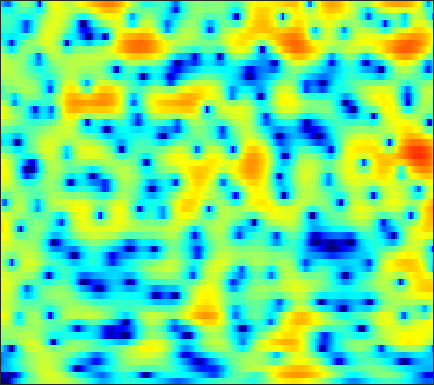

The table this chart was drawn from, first rows:
-24.26, -30.876, -27.121, -20.086, -16.789, -13.595, -11.116, -9.5462, -7.7276, -6.1319, -4.7104, -3.76, -2.5966, -1.5671, -0.88399, -0.047034, 0.66339, 1.1354, 1.6757, 2.1292, 2.4927, 2.7066, 2.9167, 3.0449
-17.1, -17.79, -18.53, -19.19, -19.58, -19.37, -17.61, -15.5, -12.5, -9.712, -7.277, -5.668, -3.795, -2.19, -1.147, 0.05384, 1.061, 1.693, 2.387, 2.92, 3.298, 3.486, 3.613, 3.597
-9.211, -8.851, -8.292, -7.696, -7.207, -6.516, -5.765, -5.179, -4.332, -3.433, -2.508, -1.808, -0.8917, -0.01895, 0.5892, 1.328, 1.965, 2.364, 2.789, 3.078, 3.231, 3.247, 3.136, 2.864
-10.96, -9.906, -8.676, -7.568, -6.793, -5.787, -4.843, -4.158, -3.26, -2.39, -1.554, -0.9535, -0.1951, 0.4915, 0.9597, 1.514, 1.977, 2.264, 2.552, 2.734, 2.803, 2.777, 2.637, 2.379
-10.07, -9.813, -9.482, -9.115, -8.7, -7.868, -6.795, -5.866, -4.561, -3.269, -2.072, -1.245, -0.2649, 0.5644, 1.089, 1.658, 2.08, 2.311, 2.508, 2.593, 2.575, 2.506, 2.35, 2.138
-6.286, -7.342, -9.397, -12.91, -17.45, -21.35, -12.81, -8.833, -5.217, -2.656, -0.7416, 0.3698, 1.528, 2.363, 2.807, 3.173, 3.297, 3.24, 2.982, 2.529, 1.915, 1.388, 0.6737, 0.03654
-0.7368, -0.8839, -1.103, -1.271, -1.276, -1.077, -0.6176, -0.1311, 0.6214, 1.4, 2.122, 2.58, 3.063, 3.344, 3.421, 3.327, 2.986, 2.539, 1.661, 0.3905, -1.392, -3.202, -6.634, -12.52
0.22, 0.3795, 0.5593, 0.7108, 0.8117, 0.9588, 1.123, 1.259, 1.452, 1.653, 1.834, 1.943, 2.03, 2.03, 1.959, 1.746, 1.379, 1.004, 0.3531, -0.4734, -1.454, -2.251, -3.306, -4.193
1.102, 1.257, 1.322, 1.256, 1.135, 0.9233, 0.7082, 0.5747, 0.4915, 0.5077, 0.6201, 0.7431, 0.9308, 1.076, 1.129, 1.111, 0.9688, 0.7887, 0.4455, 0.0208, -0.449, -0.818, -1.302, -1.735
3.538, 3.396, 2.947, 2.171, 1.349, -0.06482, -1.818, -3.198, -4.518, -4.374, -3.032, -1.844, -0.4933, 0.5042, 1.001, 1.343, 1.369, 1.196, 0.7555, 0.1215, -0.6326, -1.171, -1.728, -1.966
5.045, 4.799, 4.172, 3.189, 2.18, 0.4004, -1.985, -4.103, -6.411, -5.992, -3.754, -2.129, -0.4725, 0.6069, 1.086, 1.343, 1.155, 0.7163, -0.3254, -2.001, -4.588, -7.502, -14.34, -17.13
3.467, 3.375, 3.08, 2.605, 2.145, 1.434, 0.705, 0.2, -0.3226, -0.6248, -0.7009, -0.6539, -0.5227, -0.4028, -0.3636, -0.4188, -0.627, -0.9161, -1.479, -2.257, -3.159, -3.822, -4.441, -4.436
2.765, 2.77, 2.63, 2.312, 1.976, 1.432, 0.8046, 0.2939, -0.4008, -1.06, -1.616, -1.936, -2.198, -2.263, -2.213, -2.049, -1.859, -1.716, -1.549, -1.433, -1.348, -1.281, -1.151, -0.9493
3.257, 3.305, 3.183, 2.844, 2.447, 1.714, 0.7253, -0.1958, -1.68, -3.475, -5.475, -6.888, -7.918, -7.415, -6.366, -4.818, -3.458, -2.628, -1.754, -1.083, -0.56, -0.2486, 0.1039, 0.3818
3.733, 3.871, 3.837, 3.569, 3.196, 2.45, 1.386, 0.3634, -1.403, -3.762, -6.931, -9.881, -12.64, -10.45, -8.002, -5.472, -3.731, -2.803, -1.93, -1.327, -0.9087, -0.6672, -0.4039, -0.1555
3.583, 3.756, 3.795, 3.629, 3.388, 2.933, 2.337, 1.794, 0.9772, 0.09918, -0.7541, -1.306, -1.835, -2.074, -2.108, -2.103, -2.156, -2.294, -2.64, -3.163, -3.756, -4.107, -4.288, -4.035
3.446, 3.374, 3.161, 2.864, 2.634, 2.375, 2.181, 2.071, 1.96, 1.853, 1.706, 1.568, 1.329, 0.9937, 0.6573, 0.05331, -0.8186, -1.708, -3.322, -5.675, -9.28, -13.55, -21.03, -13.97
2.932, 2.205, 0.9716, -0.4021, -1.275, -1.768, -1.255, -0.4473, 0.7122, 1.694, 2.4, 2.75, 2.974, 2.927, 2.722, 2.223, 1.449, 0.6812, -0.5995, -2.143, -3.849, -4.994, -5.912, -5.81
2.059, 0.8486, -1.484, -5.184, -9.73, -15.32, -7.883, -4.186, -1.077, 0.8931, 2.174, 2.811, 3.307, 3.489, 3.446, 3.168, 2.683, 2.203, 1.443, 0.6047, -0.2398, -0.8398, -1.535, -2.07
2.235, 1.735, 0.9223, 0.07789, -0.401, -0.6733, -0.4124, 0.0479, 0.7875, 1.502, 2.076, 2.377, 2.61, 2.641, 2.533, 2.229, 1.748, 1.284, 0.5381, -0.3327, -1.27, -2.004, -2.965, -3.865
2.933, 2.855, 2.651, 2.404, 2.224, 2.026, 1.915, 1.883, 1.894, 1.938, 1.973, 1.967, 1.9, 1.722, 1.499, 1.067, 0.4526, -0.1379, -1.117, -2.337, -3.799, -5.057, -6.894, -8.771
3.979, 3.932, 3.734, 3.412, 3.104, 2.663, 2.215, 1.9, 1.561, 1.321, 1.178, 1.122, 1.054, 0.9398, 0.7881, 0.4433, -0.1094, -0.688, -1.712, -3.082, -4.909, -6.665, -9.802, -14.59
5.366, 5.123, 4.6, 3.839, 3.126, 2.003, 0.7296, -0.2279, -1.296, -1.834, -1.712, -1.323, -0.6818, -0.1285, 0.148, 0.2946, 0.1701, -0.1162, -0.7385, -1.643, -2.828, -3.878, -5.409, -6.905
6.388, 5.93, 5.071, 3.9, 2.76, 0.7541, -2.021, -4.989, -11.57, -19.61, -9.613, -5.927, -3.017, -1.269, -0.4315, 0.2439, 0.5287, 0.5399, 0.3087, -0.1544, -0.8092, -1.405, -2.303, -3.254
6.045, 5.526, 4.694, 3.697, 2.808, 1.415, -0.2064, -1.515, -3.04, -3.757, -3.385, -2.711, -1.744, -0.9397, -0.5109, -0.1461, 0.01944, 0.04877, -0.04503, -0.2812, -0.675, -1.095, -1.883, -3.01
4.351, 3.814, 3.207, 2.699, 2.383, 2.004, 1.589, 1.294, 0.8972, 0.5452, 0.2397, 0.0205, -0.2927, -0.7035, -1.059, -1.517, -1.855, -1.962, -1.853, -1.595, -1.353, -1.28, -1.417, -1.878
-0.1454, -1.357, -1.862, -1.064, -0.1554, 0.9183, 1.685, 2.024, 2.191, 2.063, 1.631, 1.106, 0.0659, -1.457, -3.003, -5.753, -8.923, -9.878, -7.536, -4.537, -2.325, -1.156, -0.08965, 0.5408
-5.855, -10.65, -11.76, -5.945, -3.113, -0.7477, 0.6934, 1.327, 1.762, 1.784, 1.446, 0.947, -0.06615, -1.506, -2.909, -5.25, -7.609, -8.219, -6.529, -4.034, -1.913, -0.6644, 0.5882, 1.463
-0.596, -1.02, -1.186, -0.8841, -0.4681, 0.1001, 0.5428, 0.7455, 0.8412, 0.725, 0.4352, 0.1131, -0.3943, -0.9861, -1.432, -1.925, -2.191, -2.169, -1.841, -1.244, -0.5411, -0.03104, 0.5562, 1.01
1.968, 1.89, 1.739, 1.591, 1.44, 1.228, 0.9375, 0.6818, 0.2632, -0.2032, -0.6806, -1.006, -1.357, -1.589, -1.675, -1.649, -1.468, -1.243, -0.8579, -0.4068, 0.03223, 0.3143, 0.5989, 0.7277
3.975, 3.863, 3.566, 3.095, 2.641, 1.887, 0.9844, 0.2029, -0.9363, -2.112, -3.207, -3.865, -4.446, -4.527, -4.285, -3.692, -2.9, -2.252, -1.377, -0.582, 0.09729, 0.5084, 0.8732, 0.9788
5.358, 5.095, 4.554, 3.766, 3.025, 1.77, 0.1967, -1.24, -3.519, -6.326, -9.647, -12.24, -14.19, -13.16, -11.47, -9.109, -6.875, -5.301, -3.403, -1.782, -0.4847, 0.2672, 0.9678, 1.338
5.6, 5.213, 4.503, 3.566, 2.679, 1.234, -0.5887, -2.244, -4.981, -8.462, -13, -17.05, -21.26, -20.99, -20.08, -17.09, -12.59, -9.395, -5.921, -3.25, -1.261, -0.1613, 0.8737, 1.494
4.947, 4.534, 3.839, 2.974, 2.19, 0.9601, -0.4746, -1.698, -3.551, -5.618, -7.873, -9.673, -12.14, -14.84, -16.61, -15.62, -11.18, -8.022, -4.673, -2.193, -0.3433, 0.6826, 1.615, 2.1
2.84, 2.529, 2.013, 1.324, 0.7157, -0.2016, -1.181, -1.917, -2.803, -3.606, -4.271, -4.66, -5.01, -5.045, -4.806, -4.042, -2.857, -1.793, -0.3501, 0.9677, 2.017, 2.594, 3.064, 3.155
-1.939, -1.78, -1.873, -2.376, -3.045, -4.195, -5.51, -6.271, -6.613, -6.051, -5.016, -4.166, -3.097, -2.1, -1.379, -0.4189, 0.5406, 1.23, 2.08, 2.818, 3.393, 3.691, 3.871, 3.767
-7.529, -6.206, -5.536, -5.845, -6.708, -8.988, -13.23, -20.02, -23.81, -12.77, -8.181, -5.963, -3.799, -2.178, -1.188, -0.08492, 0.8477, 1.45, 2.149, 2.712, 3.142, 3.373, 3.539, 3.532
-5.737, -5.158, -4.799, -4.965, -5.386, -6.308, -7.37, -7.947, -7.953, -6.983, -5.566, -4.495, -3.176, -2.059, -1.333, -0.5025, 0.1936, 0.6561, 1.2, 1.672, 2.065, 2.302, 2.556, 2.735
-1.301, -1.332, -1.435, -1.652, -1.901, -2.24, -2.582, -2.77, -2.902, -2.849, -2.659, -2.459, -2.162, -1.857, -1.626, -1.301, -0.9619, -0.6975, -0.3509, -0.007181, 0.3337, 0.5873, 0.933, 1.297
2.338, 2.098, 1.743, 1.356, 1.034, 0.6072, 0.1621, -0.1633, -0.5779, -1.009, -1.451, -1.799, -2.3, -2.787, -3.101, -3.383, -3.408, -3.297, -3.027, -2.745, -2.485, -2.284, -1.986, -1.514
4.739, 4.304, 3.677, 3.005, 2.515, 1.84, 1.21, 0.7495, 0.1301, -0.5842, -1.481, -2.333, -3.787, -5.668, -7.291, -9.162, -9.413, -8.565, -7.183, -6.312, -6.217, -6.673, -7.805, -8.573
5.181, 4.5, 3.487, 2.355, 1.471, 0.362, -0.469, -0.8423, -1.122, -1.341, -1.831, -2.521, -4.047, -6.589, -9.515, -14.95, -14.7, -11.16, -8.161, -6.744, -6.607, -7.353, -9.433, -12.06
2.68, 1.975, 0.7061, -1.145, -3.169, -6.849, -10.37, -9.397, -5.978, -3.593, -2.304, -1.893, -1.939, -2.411, -2.93, -3.536, -3.839, -3.798, -3.547, -3.416, -3.371, -3.359, -3.24, -2.742
-2.157, -1.564, -1.491, -2.305, -3.461, -5.544, -7.029, -6.498, -4.346, -2.356, -0.982, -0.3291, 0.1305, 0.224, 0.1402, -0.1207, -0.5168, -0.8734, -1.42, -2.042, -2.69, -3.073, -3.302, -2.865
-3.597, -2.044, -0.8348, -0.2954, -0.1494, -0.0993, -0.03579, 0.1152, 0.4869, 0.9254, 1.311, 1.504, 1.616, 1.521, 1.323, 0.8788, 0.2371, -0.4176, -1.582, -3.128, -5.344, -7.683, -11.98, -13.29
0.1573, 0.435, 0.8146, 1.128, 1.288, 1.428, 1.522, 1.575, 1.616, 1.625, 1.576, 1.485, 1.269, 0.9441, 0.6084, 0.03852, -0.6781, -1.325, -2.386, -3.723, -5.394, -6.841, -8.568, -8.665
1.805, 1.777, 1.769, 1.766, 1.751, 1.707, 1.632, 1.548, 1.382, 1.155, 0.8548, 0.5807, 0.1392, -0.3718, -0.795, -1.387, -2.002, -2.446, -2.992, -3.484, -3.845, -4.011, -3.977, -3.591
2.553, 2.436, 2.274, 2.102, 1.975, 1.798, 1.587, 1.4, 1.108, 0.7303, 0.2501, -0.1885, -0.8761, -1.69, -2.343, -3.21, -3.951, -4.336, -4.506, -4.306, -3.841, -3.387, -2.722, -2.024
2.921, 2.698, 2.384, 2.075, 1.875, 1.623, 1.394, 1.224, 0.9706, 0.6243, 0.1173, -0.4018, -1.34, -2.65, -3.924, -6.054, -8.515, -9.904, -9.521, -7.242, -4.954, -3.531, -2.025, -0.889
2.516, 2.045, 1.375, 0.7505, 0.3716, 0.09901, 0.09234, 0.2107, 0.4012, 0.5192, 0.423, 0.1583, -0.5251, -1.671, -2.953, -5.426, -9.021, -11.96, -10.76, -6.492, -3.329, -1.635, -0.01212, 1.05
0.1704, -0.753, -2.364, -4.376, -5.869, -6.588, -5.265, -3.796, -2.056, -0.7923, 0.02902, 0.379, 0.5509, 0.4472, 0.2222, -0.1832, -0.504, -0.5451, -0.1894, 0.5849, 1.496, 2.136, 2.751, 3.054
-3.726, -4.413, -6.169, -9.275, -12.98, -16.1, -10.8, -7.591, -4.78, -2.97, -1.747, -1.069, -0.3562, 0.2123, 0.6123, 1.126, 1.618, 2.017, 2.566, 3.092, 3.542, 3.78, 3.897, 3.707
-5.925, -5.384, -5.303, -5.652, -5.985, -6.133, -5.887, -5.521, -5.034, -4.672, -4.387, -4.125, -3.551, -2.65, -1.806, -0.5777, 0.6235, 1.442, 2.394, 3.148, 3.707, 3.965, 4.108, 3.954
-4.16, -3.797, -3.552, -3.565, -3.648, -3.936, -4.405, -4.918, -5.887, -7.389, -9.621, -11.65, -12.65, -9.627, -6.895, -3.892, -1.557, -0.182, 1.262, 2.387, 3.21, 3.653, 4.009, 4.12
-2.31, -2.394, -2.528, -2.708, -2.903, -3.302, -3.878, -4.505, -5.68, -7.418, -9.825, -11.93, -13.03, -10.38, -7.835, -4.985, -2.81, -1.484, -0.0112, 1.194, 2.162, 2.761, 3.354, 3.738
-2.34, -2.562, -2.802, -2.97, -3.111, -3.242, -3.406, -3.581, -3.931, -4.386, -4.876, -5.146, -5.23, -4.9, -4.486, -3.806, -3.044, -2.428, -1.475, -0.4482, 0.6415, 1.419, 2.351, 3.065
-4.029, -4.387, -4.716, -4.785, -4.582, -4.056, -3.422, -2.951, -2.436, -2.082, -1.94, -1.952, -2.135, -2.527, -2.979, -3.847, -4.889, -5.503, -5.354, -3.735, -1.553, -0.04765, 1.61, 2.823
-7.522, -8.704, -10.77, -11.97, -10.62, -7.515, -4.708, -3.082, -1.456, -0.3766, 0.2587, 0.445, 0.3037, -0.3634, -1.253, -3.204, -6.663, -11.37, -16.68, -7.397, -2.44, -0.08335, 2.042, 3.393
